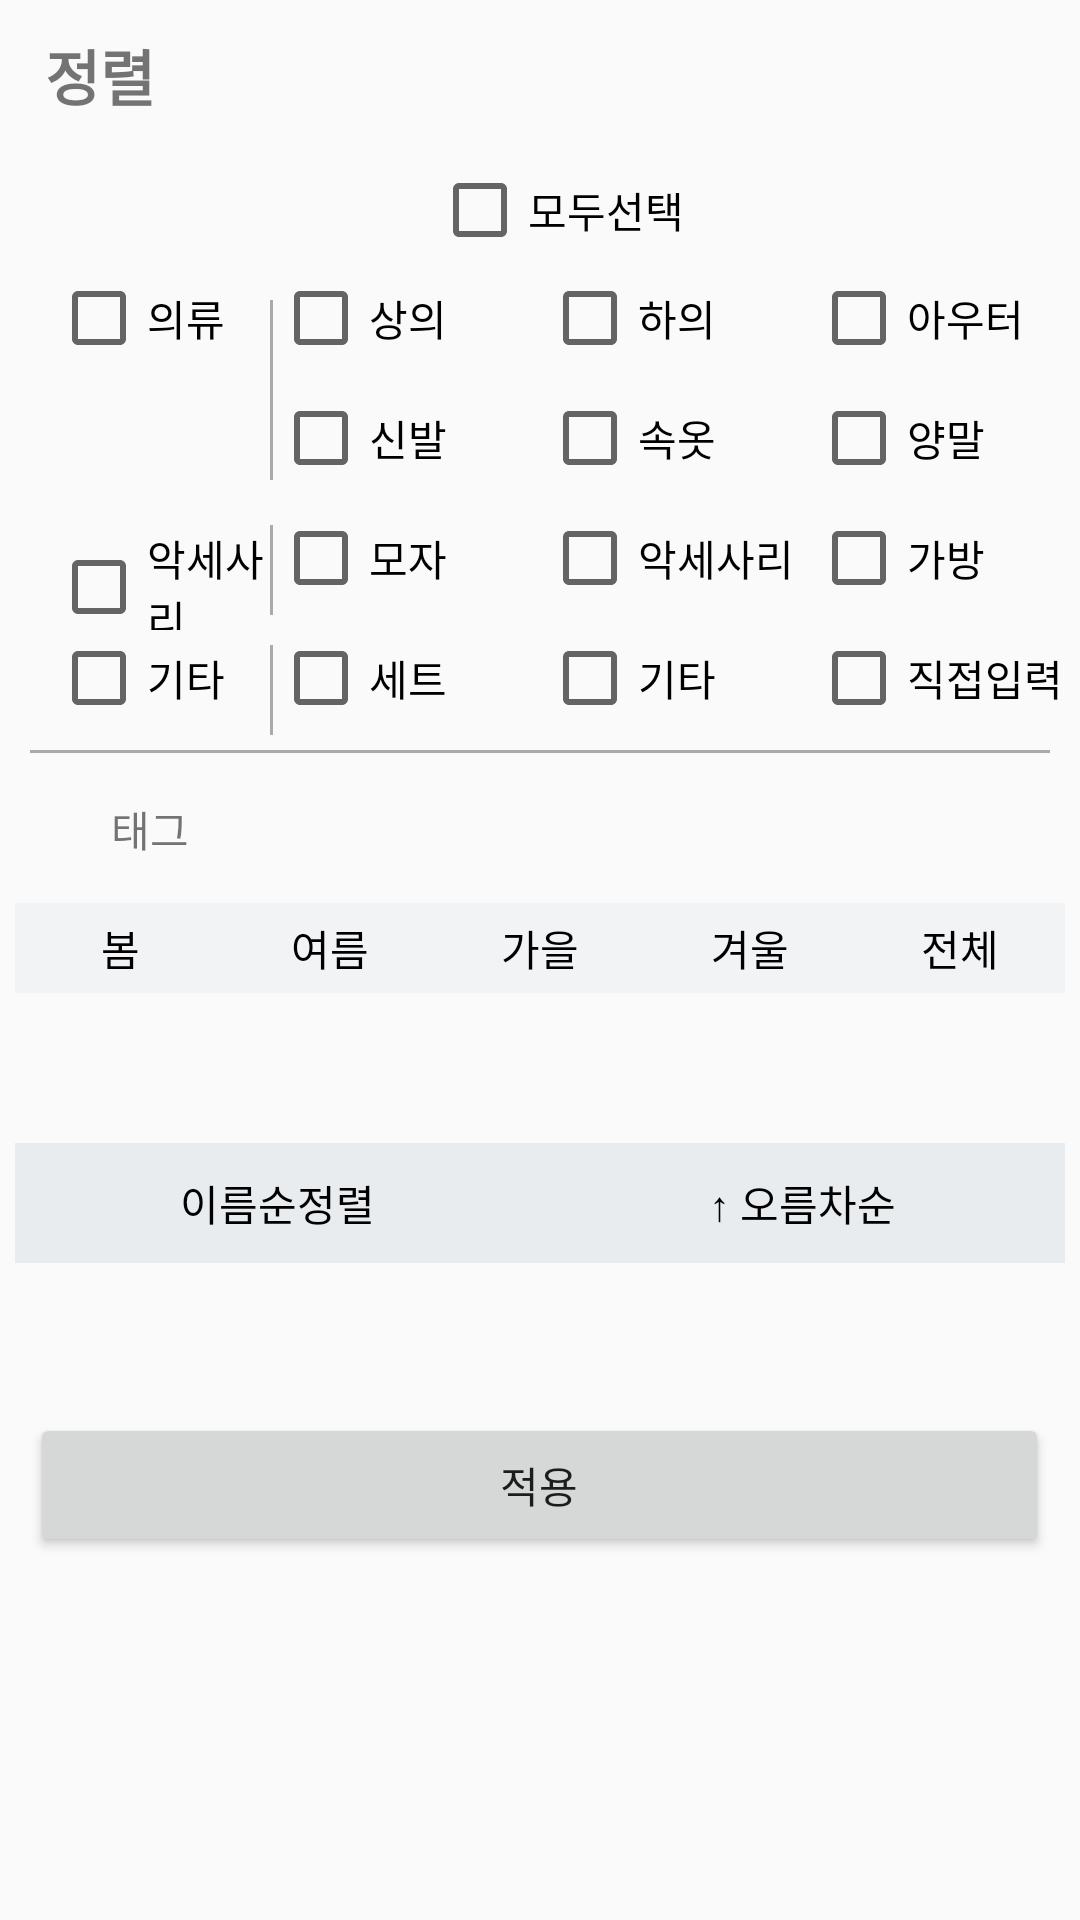

Layout XML and referenced resources for this Android screen:
<!-- AndroidManifest.xml: application theme Theme.ClosetManagementServicesApp -->
<!-- res/layout/tab_sort.xml -->
<?xml version="1.0" encoding="utf-8"?>
<LinearLayout xmlns:android="http://schemas.android.com/apk/res/android"
    xmlns:app="http://schemas.android.com/apk/res-auto"
    xmlns:tools="http://schemas.android.com/tools"
    android:layout_width="match_parent"
    android:layout_height="match_parent"
    android:orientation="vertical"
    tools:context=".MainActivity">

    <LinearLayout
        android:layout_width="match_parent"
        android:layout_height="50dp" >

        <TextView
            android:layout_width="350dp"
            android:layout_height="wrap_content"
            android:text="정렬"
            android:textSize="20dp"
            android:layout_marginLeft="15dp"
            android:layout_gravity="center"
            android:textStyle="bold" />

        <ImageButton
            android:id="@+id/tabsortClose"
            android:layout_width="match_parent"
            android:layout_height="match_parent"
            android:layout_gravity="right"
            android:padding="50dp"
            android:src="@drawable/xmark"
            android:background="#00ff0000"/>
    </LinearLayout>

    <LinearLayout
        android:layout_width="match_parent"
        android:layout_height="40dp" >
        <TextView
            android:layout_width="0dp"
            android:layout_height="match_parent"
            android:layout_weight="1"
            android:text="" />
        <CheckBox
            android:layout_width="0dp"
            android:layout_height="match_parent"
            android:layout_weight="1.5"
            android:text="모두선택"
            android:id="@+id/clothesSelect_all" />
    </LinearLayout>

    <LinearLayout
        android:layout_width="match_parent"
        android:layout_height="40dp" >

        <CheckBox
            android:layout_width="match_parent"
            android:layout_height="wrap_content"
            android:text="의류"
            android:layout_weight="1"
            android:layout_marginLeft="17dp"
            android:id="@+id/clothesSelect_all_clothes"/>

        <View
            android:layout_width="1dp"
            android:layout_height="match_parent"
            android:layout_marginTop="10dp"
            android:background="#aaa" />

        <CheckBox
            android:layout_width="match_parent"
            android:layout_height="wrap_content"
            android:text="상의"
            android:layout_weight="1"
            android:id="@+id/clothesSelect_top"/>

        <CheckBox
            android:layout_width="match_parent"
            android:layout_height="wrap_content"
            android:text="하의"
            android:layout_weight="1"
            android:id="@+id/clothesSelect_bottom"/>

        <CheckBox
            android:layout_width="match_parent"
            android:layout_height="wrap_content"
            android:text="아우터"
            android:layout_weight="1"
            android:id="@+id/clothesSelect_outer"/>
    </LinearLayout>

    <LinearLayout
        android:layout_width="match_parent"
        android:layout_height="40dp" >

        <TextView
            android:layout_width="match_parent"
            android:layout_height="match_parent"
            android:layout_weight="1" />

        <View
            android:layout_width="1dp"
            android:layout_height="match_parent"
            android:layout_marginBottom="10dp"
            android:background="#aaa"/>

        <CheckBox
            android:layout_width="match_parent"
            android:layout_height="wrap_content"
            android:text="신발"
            android:layout_weight="1"
            android:id="@+id/clothesSelect_shoes"/>

        <CheckBox
            android:layout_width="match_parent"
            android:layout_height="wrap_content"
            android:text="속옷"
            android:layout_weight="1"
            android:id="@+id/clothesSelect_under"/>

        <CheckBox
            android:layout_width="match_parent"
            android:layout_height="wrap_content"
            android:text="양말"
            android:layout_weight="1"
            android:id="@+id/clothesSelect_socks"/>


    </LinearLayout>

    <LinearLayout
        android:layout_width="match_parent"
        android:layout_height="40dp" >

        <CheckBox
            android:layout_width="match_parent"
            android:layout_height="wrap_content"
            android:text="악세사리"
            android:layout_weight="1"
            android:layout_marginLeft="17dp"
            android:id="@+id/clothesSelect_all_access"/>
        <View
            android:layout_width="1dp"
            android:layout_height="match_parent"
            android:layout_marginVertical="5dp"
            android:background="#aaa"/>


        <CheckBox
            android:layout_width="match_parent"
            android:layout_height="wrap_content"
            android:text="모자"
            android:layout_weight="1"
            android:id="@+id/clothesSelect_hat"/>

        <CheckBox
            android:layout_width="match_parent"
            android:layout_height="wrap_content"
            android:text="악세사리"
            android:layout_weight="1"
            android:id="@+id/clothesSelect_access"/>

        <CheckBox
            android:layout_width="match_parent"
            android:layout_height="wrap_content"
            android:text="가방"
            android:layout_weight="1"
            android:id="@+id/clothesSelect_bag"/>
    </LinearLayout>

    <LinearLayout
        android:layout_width="match_parent"
        android:layout_height="40dp" >

        <CheckBox
            android:layout_width="match_parent"
            android:layout_height="wrap_content"
            android:text="기타"
            android:layout_weight="1"
            android:layout_marginLeft="17dp"
            android:id="@+id/clothesSelect_all_etc"/>
        <View
            android:layout_width="1dp"
            android:layout_height="match_parent"
            android:layout_marginVertical="5dp"
            android:background="#aaa"/>

        <CheckBox
            android:layout_width="match_parent"
            android:layout_height="wrap_content"
            android:text="세트"
            android:layout_weight="1"
            android:id="@+id/clothesSelect_set"/>

        <CheckBox
            android:layout_width="match_parent"
            android:layout_height="wrap_content"
            android:text="기타"
            android:layout_weight="1"
            android:id="@+id/clothesSelect_etc"/>

        <CheckBox
            android:layout_width="match_parent"
            android:layout_height="wrap_content"
            android:text="직접입력"
            android:layout_weight="1"
            android:id="@+id/clothesSelect_input"/>
    </LinearLayout>

    <View
        android:layout_width="match_parent"
        android:layout_height="1dp"
        android:layout_marginHorizontal="10dp"
        android:background="#aaa"/>

    <LinearLayout
        android:layout_width="100dp"
        android:layout_height="50dp" >
        <TextView
            android:layout_width="match_parent"
            android:layout_height="wrap_content"
            android:text="태그"
            android:textAlignment="center"
            android:layout_marginTop="15dp"/>
    </LinearLayout>

    <LinearLayout
        android:layout_width="350dp"
        android:layout_height="30dp"
        android:layout_gravity="center">

        <CheckBox
            android:id="@+id/weatherSelect_spring"
            android:layout_width="match_parent"
            android:layout_height="match_parent"
            android:layout_weight="1"
            android:button="@null"
            android:text="봄"
            android:textAlignment="center"
            android:background="#f1f3f5" />

        <CheckBox
            android:layout_width="match_parent"
            android:layout_height="match_parent"
            android:layout_weight="1"
            android:button="@null"
            android:text="여름"
            android:textAlignment="center"
            android:background="#f1f3f5"
            android:id="@+id/weatherSelect_summer"/>

        <CheckBox
            android:layout_width="match_parent"
            android:layout_height="match_parent"
            android:text="가을"
            android:layout_weight="1"
            android:button="@null"
            android:textAlignment="center"
            android:background="#f1f3f5"
            android:id="@+id/weatherSelect_fall" />

        <CheckBox
            android:layout_width="match_parent"
            android:layout_height="match_parent"
            android:text="겨울"
            android:layout_weight="1"
            android:button="@null"
            android:textAlignment="center"
            android:background="#f1f3f5"
            android:id="@+id/weatherSelect_winter" />

        <CheckBox
            android:layout_width="match_parent"
            android:layout_height="match_parent"
            android:text="전체"
            android:layout_weight="1"
            android:button="@null"
            android:textAlignment="center"
            android:background="#f1f3f5"
            android:id="@+id/weatherSelect_communal"/>
    </LinearLayout>

    <View
        android:layout_width="match_parent"
        android:layout_height="50dp" />
    <LinearLayout
        android:layout_width="350dp"
        android:layout_height="40dp"
        android:layout_gravity="center">

        <CheckBox
            android:layout_width="match_parent"
            android:layout_height="match_parent"
            android:text="이름순정렬"
            android:layout_weight="1"
            android:button="@null"
            android:textAlignment="center"
            android:background="#e9ecef"
            android:id="@+id/sortSelect_name"/>

        <CheckBox
            android:layout_width="match_parent"
            android:layout_height="match_parent"
            android:text="↑ 오름차순"
            android:layout_weight="1"
            android:button="@null"
            android:textAlignment="center"
            android:background="#e9ecef"
            android:id="@+id/sortSelect_asc"/>
    </LinearLayout>

    <View
        android:layout_width="match_parent"
        android:layout_height="50dp" />

    <LinearLayout
        android:layout_width="match_parent"
        android:layout_height="70dp" >

        <View
            android:layout_width="0dp"
            android:layout_height="match_parent"
            android:layout_weight="0.3"/>
        <Button
            android:layout_width="0dp"
            android:layout_height="wrap_content"
            android:layout_weight="10"
            android:text="적용" />
        <View
            android:layout_width="0dp"
            android:layout_height="match_parent"
            android:layout_weight="0.3" />
    </LinearLayout>
    <View
        android:layout_width="match_parent"
        android:layout_height="20dp" />
</LinearLayout>
<!-- resources referenced by this layout -->
<resources>
  <!-- drawable xmark (drawable) -->
  <vector android:height="31dp" android:tint="#495057"
      android:viewportHeight="20" android:viewportWidth="26"
      android:width="35dp" xmlns:android="http://schemas.android.com/apk/res/android">
      <path android:fillColor="@android:color/white" android:pathData="M19,6.41L17.59,5 12,10.59 6.41,5 5,6.41 10.59,12 5,17.59 6.41,19 12,13.41 17.59,19 19,17.59 13.41,12z"/>
  </vector>
  <style name="Theme.ClosetManagementServicesApp" parent="Base.Theme.ClosetManagementServicesApp" />
  <style name="Base.Theme.ClosetManagementServicesApp" parent="Theme.AppCompat.DayNight.NoActionBar">
          
          
      </style>
</resources>
